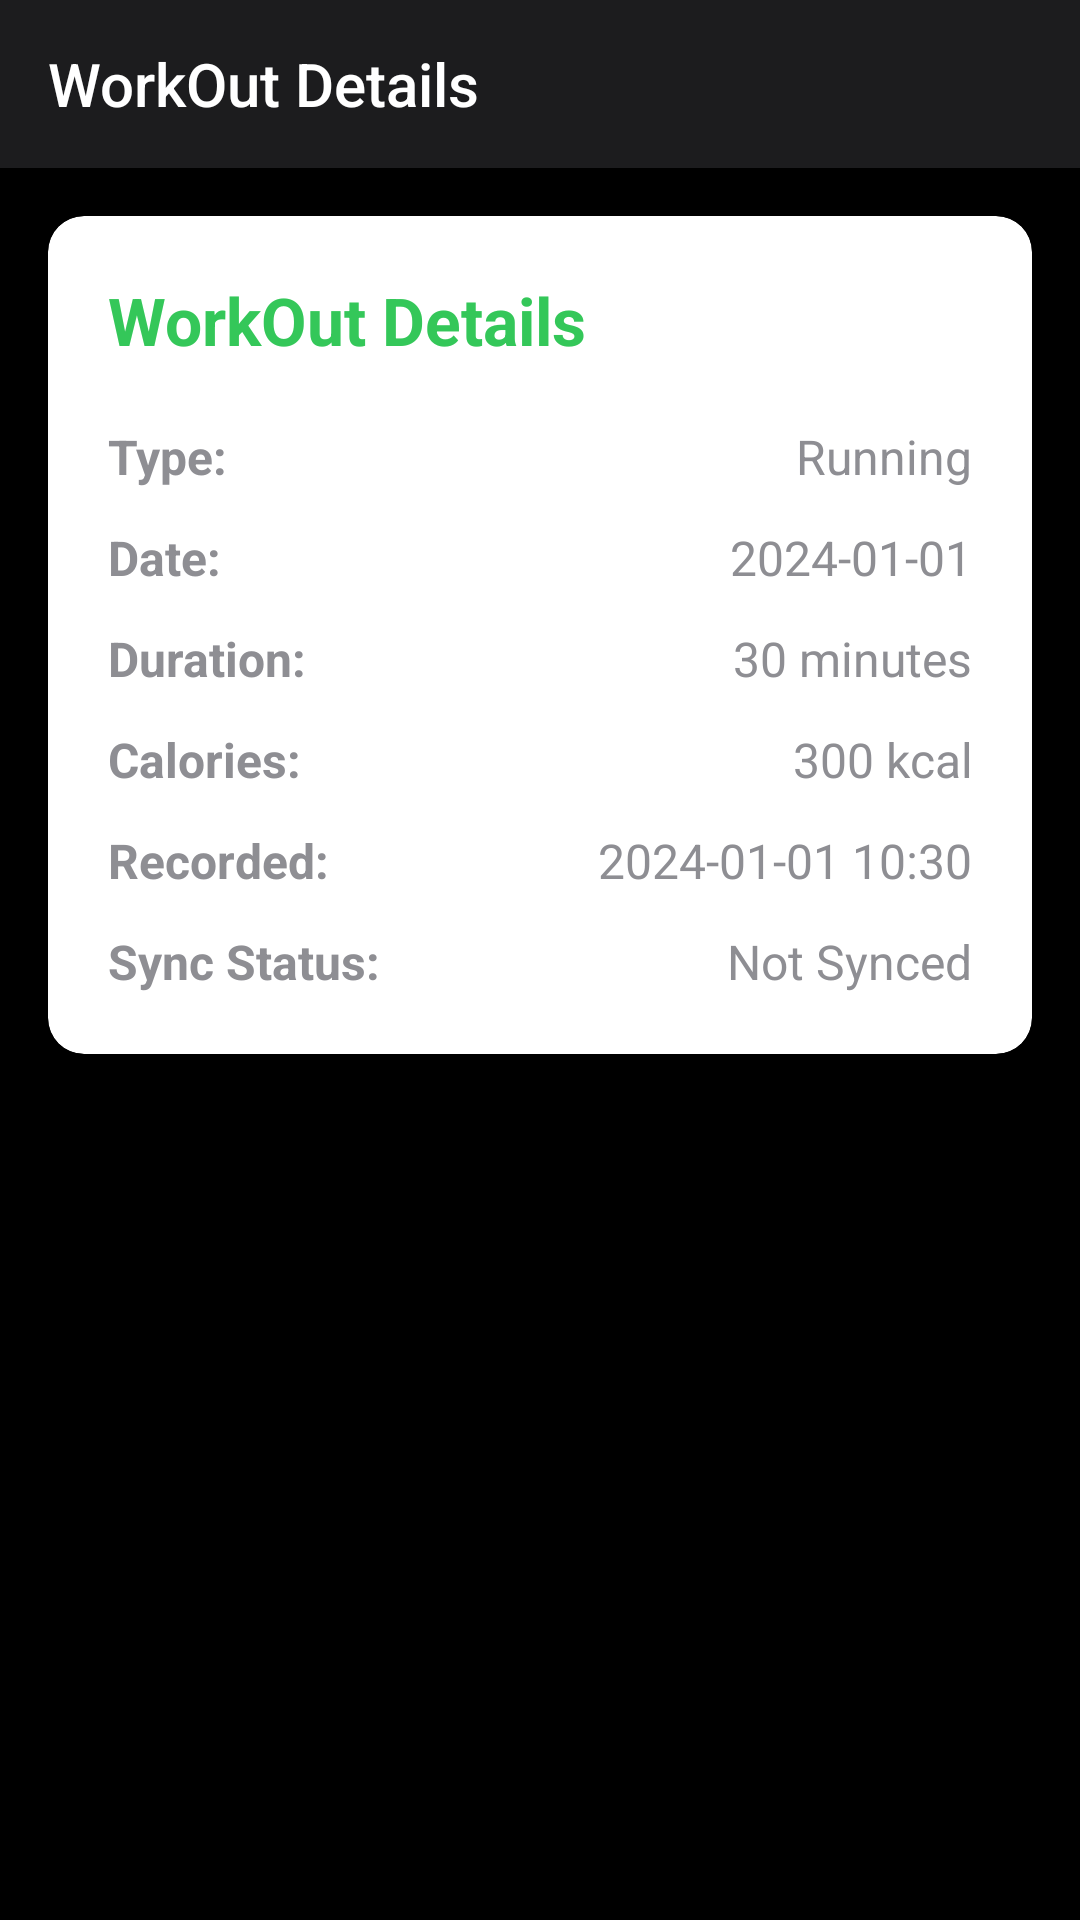

The Android layout XML behind this screen, and the referenced resources:
<!-- AndroidManifest.xml: activity theme Theme.AppCompat.Light.NoActionBar -->
<!-- res/layout/activity_workout_detail.xml -->
<?xml version="1.0" encoding="utf-8"?>
<LinearLayout xmlns:android="http://schemas.android.com/apk/res/android"
    xmlns:app="http://schemas.android.com/apk/res-auto"
    android:layout_width="match_parent"
    android:layout_height="match_parent"
    android:orientation="vertical"
    android:background="@color/gray_dark">

    <androidx.appcompat.widget.Toolbar
        android:id="@+id/toolbar"
        android:layout_width="match_parent"
        android:layout_height="?attr/actionBarSize"
        android:background="@color/gray_dark"
        android:theme="@style/ThemeOverlay.AppCompat.Dark.ActionBar"
        app:title="WorkOut Details"
        app:titleTextColor="@color/white" />

    <ScrollView
        android:layout_width="match_parent"
        android:layout_height="match_parent"
        android:padding="16dp"
        android:background="@color/black">

        <LinearLayout
            android:layout_width="match_parent"
            android:layout_height="wrap_content"
            android:orientation="vertical">

            <androidx.cardview.widget.CardView
                android:layout_width="match_parent"
                android:layout_height="wrap_content"
                app:cardCornerRadius="12dp"
                app:cardElevation="4dp"
                app:cardBackgroundColor="@color/white"
                android:layout_marginBottom="16dp">

                <LinearLayout
                    android:layout_width="match_parent"
                    android:layout_height="wrap_content"
                    android:orientation="vertical"
                    android:padding="20dp">

                    <TextView
                        android:layout_width="wrap_content"
                        android:layout_height="wrap_content"
                        android:text="WorkOut Details"
                        android:textSize="22sp"
                        android:textStyle="bold"
                        android:textColor="@color/primary"
                        android:layout_marginBottom="20dp"/>

                    
                    <LinearLayout
                        android:layout_width="match_parent"
                        android:layout_height="wrap_content"
                        android:orientation="horizontal"
                        android:layout_marginBottom="12dp">

                        <TextView
                            android:layout_width="0dp"
                            android:layout_height="wrap_content"
                            android:layout_weight="1"
                            android:text="Type:"
                            android:textSize="16sp"
                            android:textStyle="bold"
                            android:textColor="@color/text_secondary"/>

                        <TextView
                            android:id="@+id/tvType"
                            android:layout_width="0dp"
                            android:layout_height="wrap_content"
                            android:layout_weight="1"
                            android:text="Running"
                            android:textSize="16sp"
                            android:textColor="@color/text_secondary"
                            android:textAlignment="textEnd"/>
                    </LinearLayout>

                    
                    <LinearLayout
                        android:layout_width="match_parent"
                        android:layout_height="wrap_content"
                        android:orientation="horizontal"
                        android:layout_marginBottom="12dp">

                        <TextView
                            android:layout_width="0dp"
                            android:layout_height="wrap_content"
                            android:layout_weight="1"
                            android:text="Date:"
                            android:textSize="16sp"
                            android:textStyle="bold"
                            android:textColor="@color/text_secondary"/>

                        <TextView
                            android:id="@+id/tvDate"
                            android:layout_width="0dp"
                            android:layout_height="wrap_content"
                            android:layout_weight="1"
                            android:text="2024-01-01"
                            android:textSize="16sp"
                            android:textColor="@color/text_secondary"
                            android:textAlignment="textEnd"/>
                    </LinearLayout>

                    
                    <LinearLayout
                        android:layout_width="match_parent"
                        android:layout_height="wrap_content"
                        android:orientation="horizontal"
                        android:layout_marginBottom="12dp">

                        <TextView
                            android:layout_width="0dp"
                            android:layout_height="wrap_content"
                            android:layout_weight="1"
                            android:text="Duration:"
                            android:textSize="16sp"
                            android:textStyle="bold"
                            android:textColor="@color/text_secondary"/>

                        <TextView
                            android:id="@+id/tvDuration"
                            android:layout_width="0dp"
                            android:layout_height="wrap_content"
                            android:layout_weight="1"
                            android:text="30 minutes"
                            android:textSize="16sp"
                            android:textColor="@color/text_secondary"
                            android:textAlignment="textEnd"/>
                    </LinearLayout>

                    
                    <LinearLayout
                        android:id="@+id/distanceLayout"
                        android:layout_width="match_parent"
                        android:layout_height="wrap_content"
                        android:orientation="horizontal"
                        android:layout_marginBottom="12dp"
                        android:visibility="gone">

                        <TextView
                            android:layout_width="0dp"
                            android:layout_height="wrap_content"
                            android:layout_weight="1"
                            android:text="Distance:"
                            android:textSize="16sp"
                            android:textStyle="bold"
                            android:textColor="@color/text_secondary"/>

                        <TextView
                            android:id="@+id/tvDistance"
                            android:layout_width="0dp"
                            android:layout_height="wrap_content"
                            android:layout_weight="1"
                            android:text="5.2 km"
                            android:textSize="16sp"
                            android:textColor="@color/text_secondary"
                            android:textAlignment="textEnd"/>
                    </LinearLayout>

                    
                    <LinearLayout
                        android:layout_width="match_parent"
                        android:layout_height="wrap_content"
                        android:orientation="horizontal"
                        android:layout_marginBottom="12dp">

                        <TextView
                            android:layout_width="0dp"
                            android:layout_height="wrap_content"
                            android:layout_weight="1"
                            android:text="Calories:"
                            android:textSize="16sp"
                            android:textStyle="bold"
                            android:textColor="@color/text_secondary"/>

                        <TextView
                            android:id="@+id/tvCalories"
                            android:layout_width="0dp"
                            android:layout_height="wrap_content"
                            android:layout_weight="1"
                            android:text="300 kcal"
                            android:textSize="16sp"
                            android:textColor="@color/text_secondary"
                            android:textAlignment="textEnd"/>
                    </LinearLayout>

                    
                    <LinearLayout
                        android:layout_width="match_parent"
                        android:layout_height="wrap_content"
                        android:orientation="horizontal"
                        android:layout_marginBottom="12dp">

                        <TextView
                            android:layout_width="0dp"
                            android:layout_height="wrap_content"
                            android:layout_weight="1"
                            android:text="Recorded:"
                            android:textSize="16sp"
                            android:textStyle="bold"
                            android:textColor="@color/text_secondary"/>

                        <TextView
                            android:id="@+id/tvTimestamp"
                            android:layout_width="0dp"
                            android:layout_height="wrap_content"
                            android:layout_weight="1"
                            android:text="2024-01-01 10:30"
                            android:textSize="16sp"
                            android:textColor="@color/text_secondary"
                            android:textAlignment="textEnd"/>
                    </LinearLayout>

                    
                    <LinearLayout
                        android:layout_width="match_parent"
                        android:layout_height="wrap_content"
                        android:orientation="horizontal">

                        <TextView
                            android:layout_width="0dp"
                            android:layout_height="wrap_content"
                            android:layout_weight="1"
                            android:text="Sync Status:"
                            android:textSize="16sp"
                            android:textStyle="bold"
                            android:textColor="@color/text_secondary"/>

                        <TextView
                            android:id="@+id/tvSyncStatus"
                            android:layout_width="0dp"
                            android:layout_height="wrap_content"
                            android:layout_weight="1"
                            android:text="Not Synced"
                            android:textSize="16sp"
                            android:textColor="@color/text_secondary"
                            android:textAlignment="textEnd"/>
                    </LinearLayout>

                </LinearLayout>

            </androidx.cardview.widget.CardView>

        </LinearLayout>
    </ScrollView>

</LinearLayout>
<!-- resources referenced by this layout -->
<resources>
  <color name="black">#000000</color>
  <color name="gray_dark">#1C1C1E</color>
  <color name="primary">#34C759</color>
  <color name="text_secondary">#8E8E93</color>
  <color name="white">#FFFFFFFF</color>
</resources>
